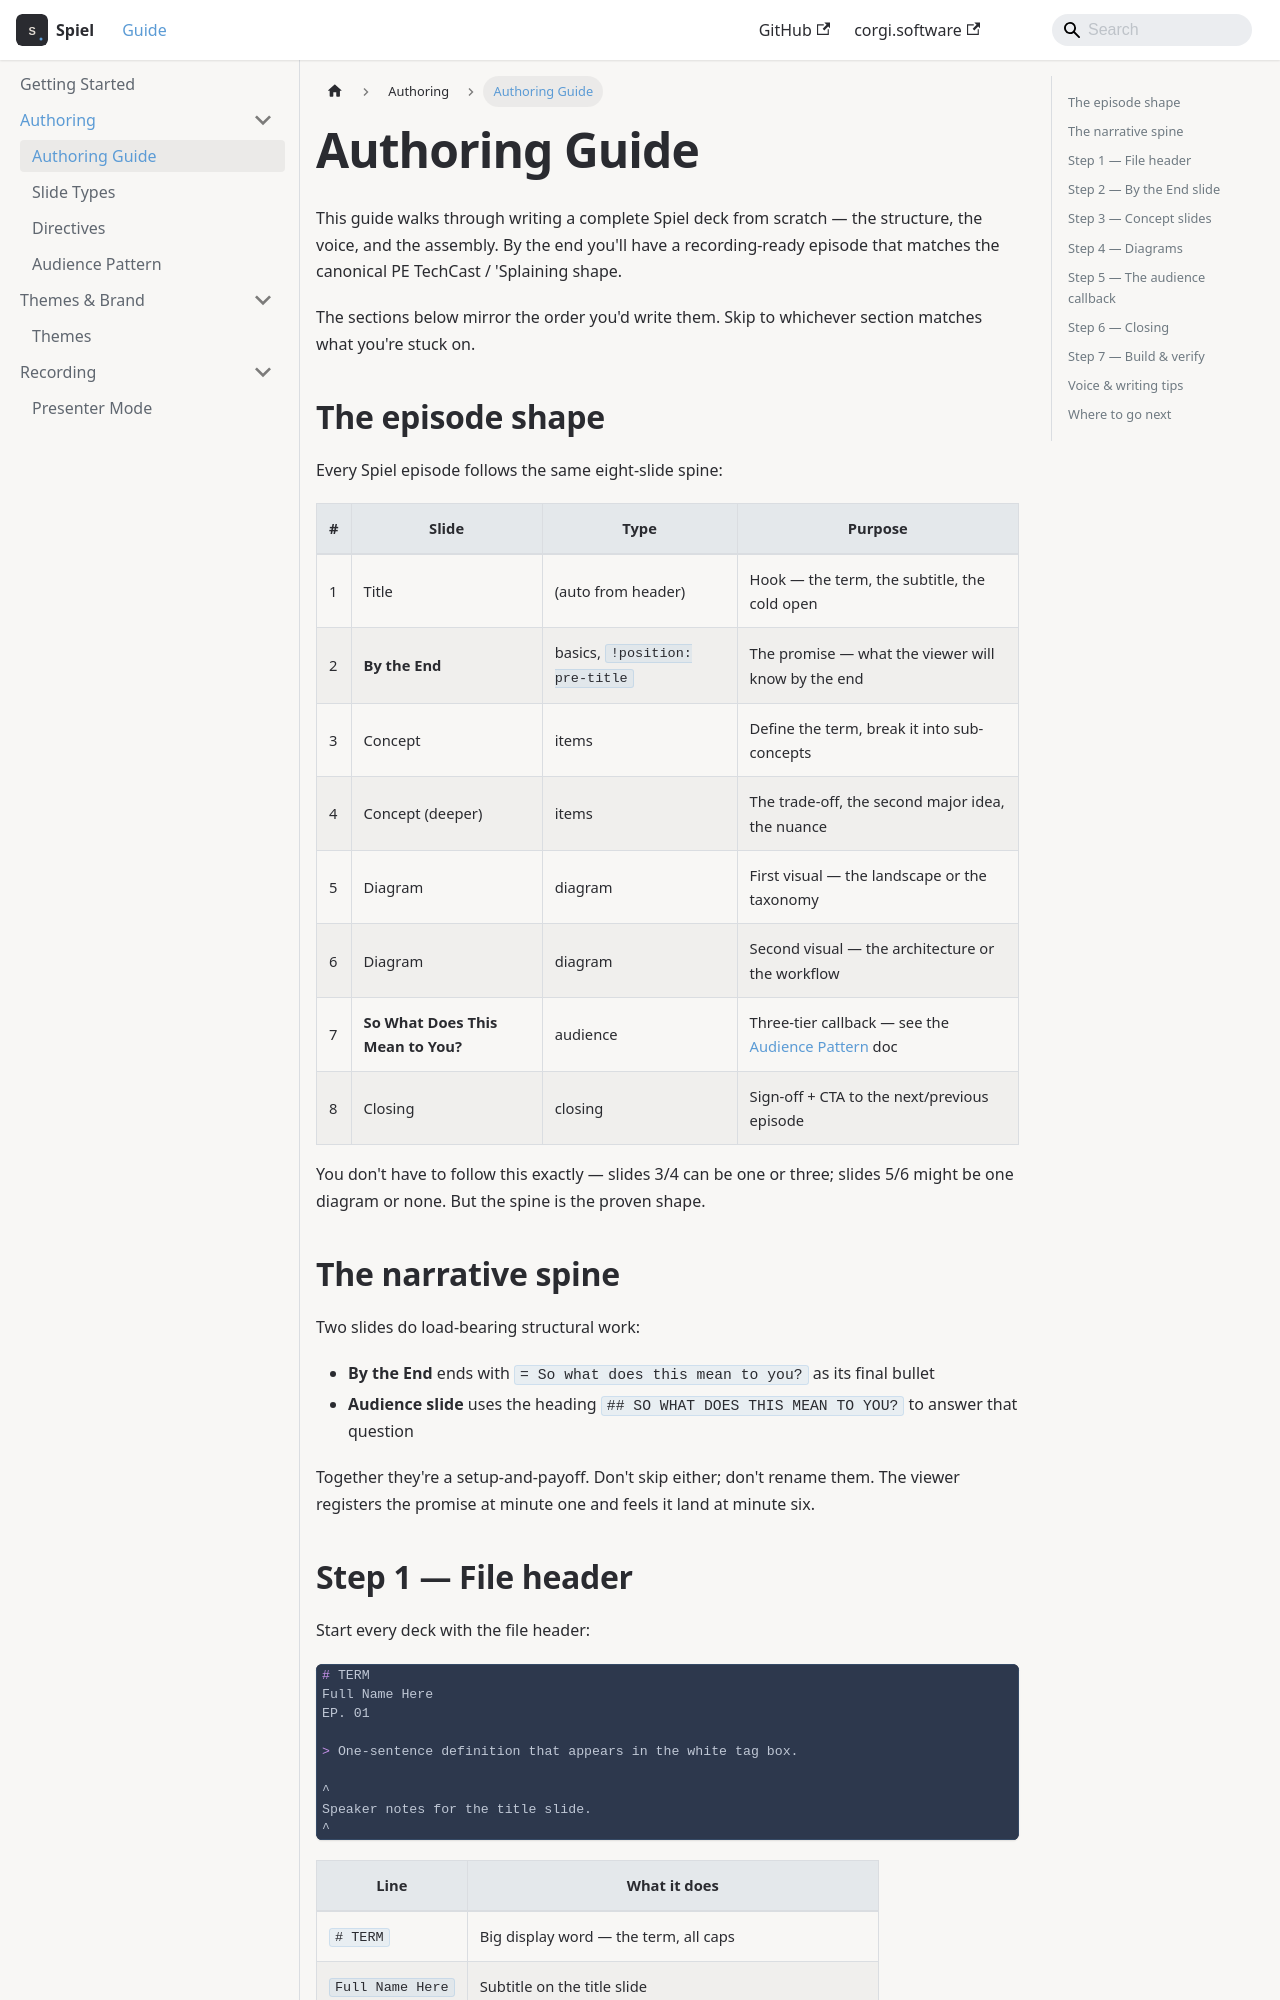

repository: jmilbery/spiel-docs · page: authoring-guide.html · generator: docusaurus

---
title: Authoring Guide
sidebar_position: 2
---

# Authoring Guide

This guide walks through writing a complete Spiel deck from scratch — the structure, the voice, and the assembly. By the end you'll have a recording-ready episode that matches the canonical PE TechCast / 'Splaining shape.

The sections below mirror the order you'd write them. Skip to whichever section matches what you're stuck on.

## The episode shape

Every Spiel episode follows the same eight-slide spine:

| # | Slide | Type | Purpose |
|---|---|---|---|
| 1 | Title | (auto from header) | Hook — the term, the subtitle, the cold open |
| 2 | **By the End** | basics, `!position: pre-title` | The promise — what the viewer will know by the end |
| 3 | Concept | items | Define the term, break it into sub-concepts |
| 4 | Concept (deeper) | items | The trade-off, the second major idea, the nuance |
| 5 | Diagram | diagram | First visual — the landscape or the taxonomy |
| 6 | Diagram | diagram | Second visual — the architecture or the workflow |
| 7 | **So What Does This Mean to You?** | audience | Three-tier callback — see the [Audience Pattern](/audience-pattern) doc |
| 8 | Closing | closing | Sign-off + CTA to the next/previous episode |

You don't have to follow this exactly — slides 3/4 can be one or three; slides 5/6 might be one diagram or none. But the spine is the proven shape.

## The narrative spine

Two slides do load-bearing structural work:

- **By the End** ends with `= So what does this mean to you?` as its final bullet
- **Audience slide** uses the heading `## SO WHAT DOES THIS MEAN TO YOU?` to answer that question

Together they're a setup-and-payoff. Don't skip either; don't rename them. The viewer registers the promise at minute one and feels it land at minute six.
